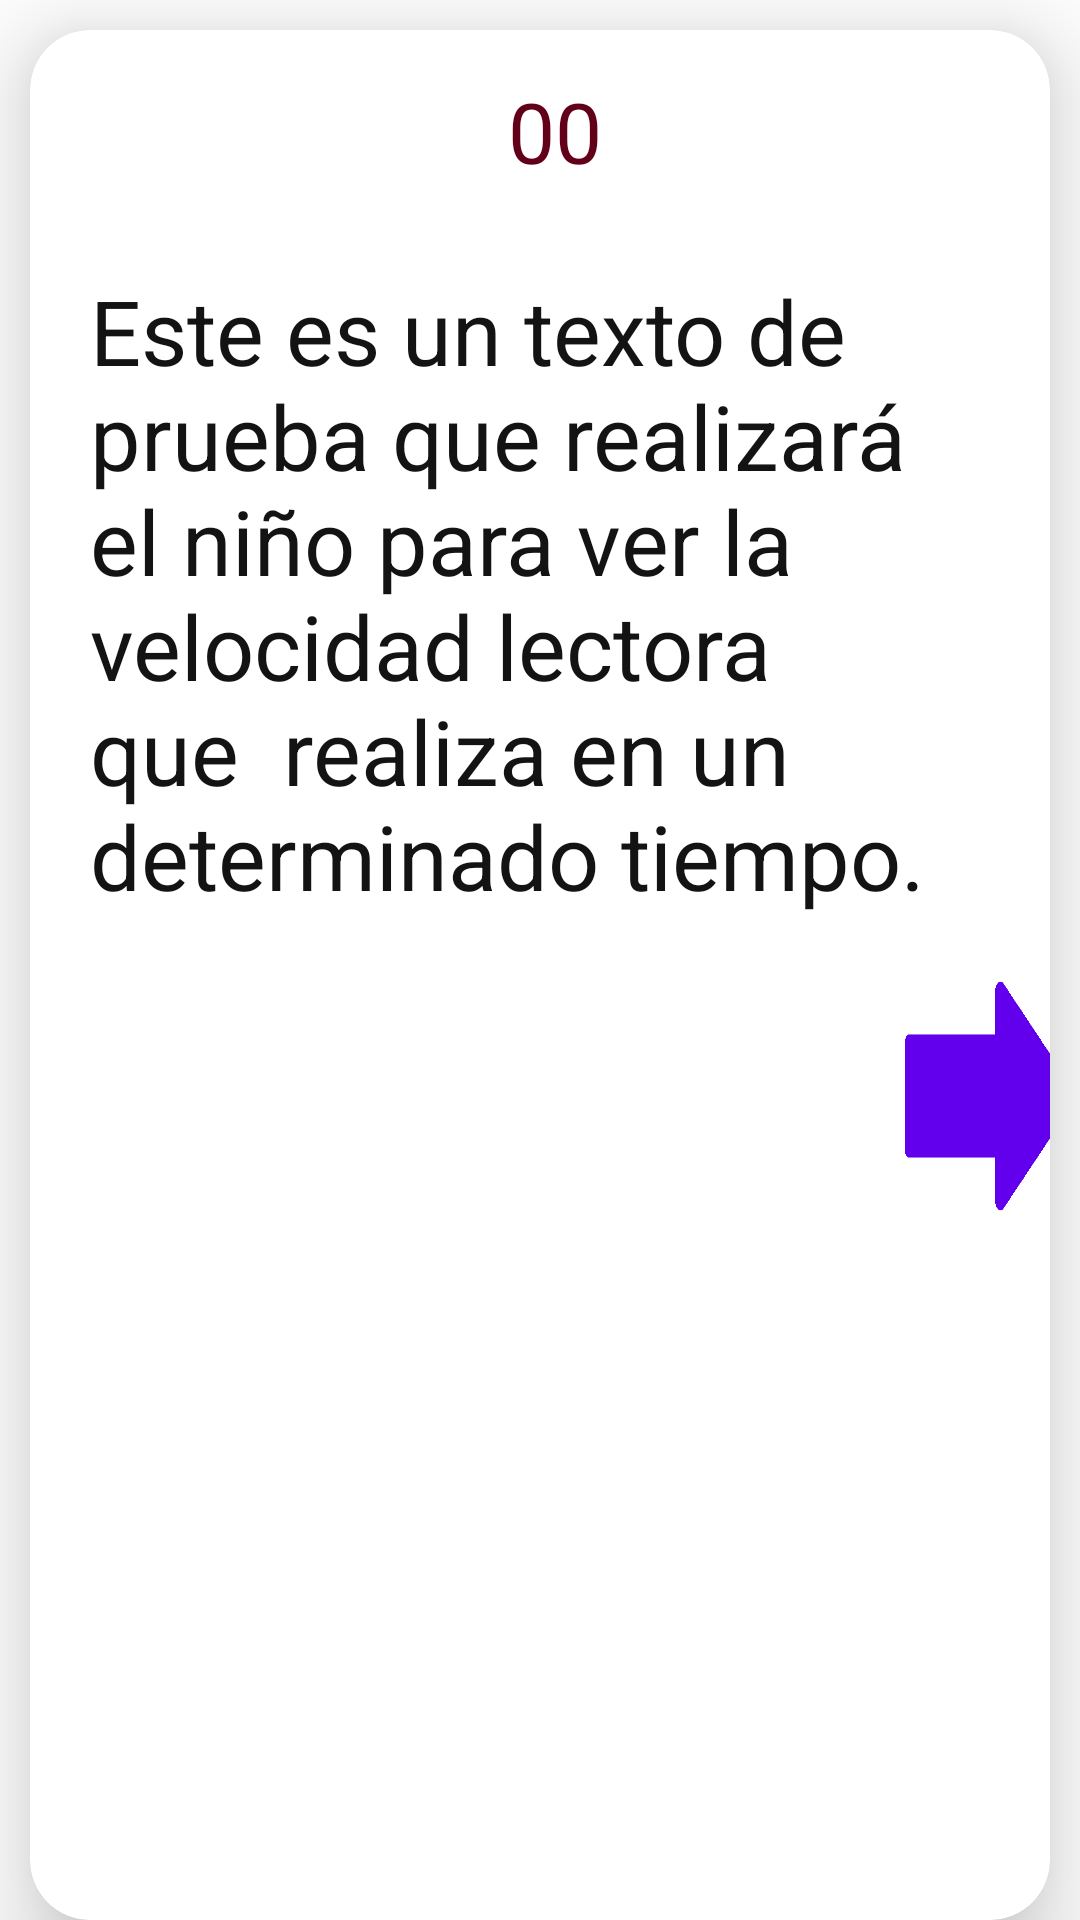

This screen was rendered from an Android layout file. Write that file and the resources it references.
<!-- AndroidManifest.xml: application theme Theme.SeminariodeTesis -->
<!-- res/layout/activity_velocidad_lectora.xml -->
<?xml version="1.0" encoding="utf-8"?>
<LinearLayout xmlns:android="http://schemas.android.com/apk/res/android"
    xmlns:app="http://schemas.android.com/apk/res-auto"
    xmlns:tools="http://schemas.android.com/tools"
    android:layout_width="match_parent"
    android:layout_height="match_parent"
    tools:context=".ui.home.HomeFragment">


    <androidx.cardview.widget.CardView
        android:layout_width="match_parent"
        android:layout_rowWeight="1"
        android:layout_columnWeight="1"
        android:layout_marginLeft="10dp"
        android:layout_marginRight="10dp"

        android:layout_marginTop="10dp"
        app:cardCornerRadius="20dp"
        app:cardElevation="20dp"
        android:layout_height="match_parent" >


        <LinearLayout
            android:layout_width="match_parent"
            android:layout_height="match_parent"

            android:orientation="vertical" >

            <TextView
                android:id="@+id/reloj"
                android:layout_width="match_parent"
                android:layout_height="50dp"
                android:layout_marginLeft="10dp"
                android:layout_marginTop="15dp"
                android:text="00"
                android:textAlignment="center"
                android:textAppearance="?android:attr/textAppearanceLarge"
                android:textColor="#620019"
                android:textSize="28sp" />



            <TextView
                android:id="@+id/parrafo"
                android:layout_width="match_parent"
                android:layout_height="wrap_content"
                android:layout_marginLeft="20dp"
                android:layout_marginTop="15dp"

                android:text="Este es un texto de prueba que realizará el niño para ver la velocidad lectora que  realiza en un determinado tiempo."
                android:textAlignment="gravity"
                android:textAppearance="?android:attr/textAppearanceLarge"
                android:textColor="#131313"
                android:textSize="30sp" />

            <LinearLayout
                android:layout_width="match_parent"
                android:layout_height="wrap_content"

                android:orientation="horizontal">

                <com.google.android.material.button.MaterialButton
                    android:id="@+id/inicio"
                    android:layout_width="80dp"
                    android:layout_height="80dp"

                    android:layout_marginTop="10dp"

                    android:layout_marginLeft="40dp"
                    android:background="@drawable/ic_home_black_24dp"
                    android:backgroundTint="@color/purple_500"
                    android:text=""
                    android:textAppearance="@style/TextAppearance.MaterialComponents.Button"
                    android:textColor="@color/cardview_light_background"

                    android:textSize="15sp" />

                <com.google.android.material.button.MaterialButton
                    android:id="@+id/siguiente"
                    android:layout_width="100dp"
                    android:layout_height="100dp"

                    android:layout_marginTop="10dp"
                    android:layout_marginLeft="150dp"
                    android:background="@drawable/nexxt"
                    android:backgroundTint="@color/purple_500"
                    android:text=""
                    android:textAppearance="@style/TextAppearance.MaterialComponents.Button"
                    android:textColor="@color/cardview_light_background"
                    android:textSize="15sp"

                    />
            </LinearLayout>
        </LinearLayout>

    </androidx.cardview.widget.CardView>

</LinearLayout>
<!-- resources referenced by this layout -->
<resources>
  <!-- drawable nexxt: png bitmap (drawable-v24, 3924 bytes) -->
  <style name="Theme.SeminariodeTesis" parent="Theme.MaterialComponents.DayNight.DarkActionBar">
          
          <item name="colorPrimary">@color/purple_500</item>
          <item name="colorPrimaryVariant">@color/purple_700</item>
          <item name="colorOnPrimary">@color/white</item>
          
          <item name="colorSecondary">@color/teal_200</item>
          <item name="colorSecondaryVariant">@color/teal_700</item>
          <item name="colorOnSecondary">@color/black</item>
          
          <item name="android:statusBarColor" tools:targetApi="l">?attr/colorPrimaryVariant</item>
          
      </style>
  <!-- not gathered from this repository: default colours our renderer supplied (Android Studio template values) -->
  <color name="purple_500">#FF6200EE</color>
  <color name="purple_700">#FF3700B3</color>
  <color name="teal_200">#FF03DAC5</color>
  <color name="teal_700">#FF018786</color>
  <color name="black">#FF000000</color>
  <color name="white">#FFFFFFFF</color>
</resources>
